Labelled photos from "crops", an image-classification folder in kORNkin/InspireLab-SeaGrapeDetection. The possible labels are: darkening, harvestable, whitening.

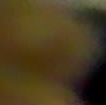
Label: darkening

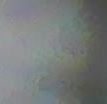
Label: whitening

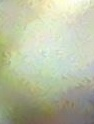
Label: harvestable

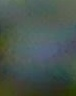
Label: whitening

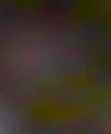
Label: darkening

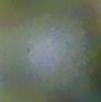
Label: harvestable
